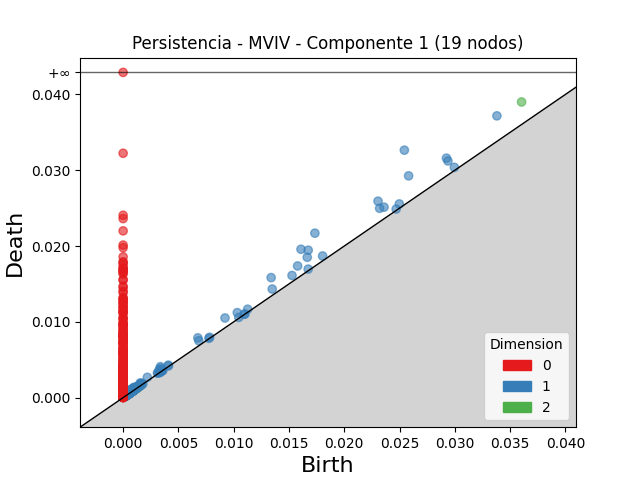

Data behind this chart, as committed beside it:
dimension, birth, death
2, 0.03604, 0.03901
2, 0.001312, 0.001437
2, 0.001296, 0.001391
2, 0.001037, 0.001117
2, 0.001182, 0.001256
2, 0.0004932, 0.0005615
2, 0.0009009, 0.0009671
2, 0.001111, 0.001172
2, 0.0009517, 0.001009
2, 0.001045, 0.001102
2, 0.0008374, 0.0008861
2, 0.0008182, 0.0008635
2, 0.0009643, 0.001002
2, 0.0004473, 0.0004838
2, 0.0003907, 0.000427
2, 0.0008877, 0.0009227
2, 0.0006203, 0.0006542
2, 0.001299, 0.001332
2, 0.0003903, 0.0004236
2, 0.0004377, 0.000471
2, 0.001025, 0.001058
2, 0.0009878, 0.001019
2, 0.0005604, 0.0005908
2, 0.0008385, 0.0008688
2, 0.001473, 0.001501
2, 0.0003917, 0.0004188
2, 0.001086, 0.001113
2, 0.001039, 0.001064
2, 0.0006763, 0.0006995
2, 0.0006094, 0.0006324
2, 0.0007132, 0.0007352
2, 0.00101, 0.001032
2, 0.00056, 0.0005782
2, 0.0004254, 0.0004429
2, 0.0006688, 0.0006849
2, 0.001239, 0.001254
2, 0.0005536, 0.0005684
2, 0.0004381, 0.0004526
2, 0.0009245, 0.0009383
2, 0.0004551, 0.0004682
2, 0.0005687, 0.0005817
2, 0.0008292, 0.0008421
2, 0.0003907, 0.0004035
2, 0.0005739, 0.000586
2, 0.0004134, 0.0004256
2, 0.0005619, 0.0005739
2, 0.000735, 0.0007464
2, 0.000885, 0.0008964
2, 0.0008364, 0.0008473
2, 0.0004213, 0.0004323
2, 0.0004372, 0.000447
2, 0.0007252, 0.0007348
2, 0.0004751, 0.0004847
2, 0.0003927, 0.0004022
2, 0.001126, 0.001135
2, 0.0008383, 0.0008477
2, 0.0005839, 0.0005923
2, 0.000388, 0.0003953
2, 0.0003999, 0.0004071
2, 0.0003409, 0.0003476
... 3,042 more rows
